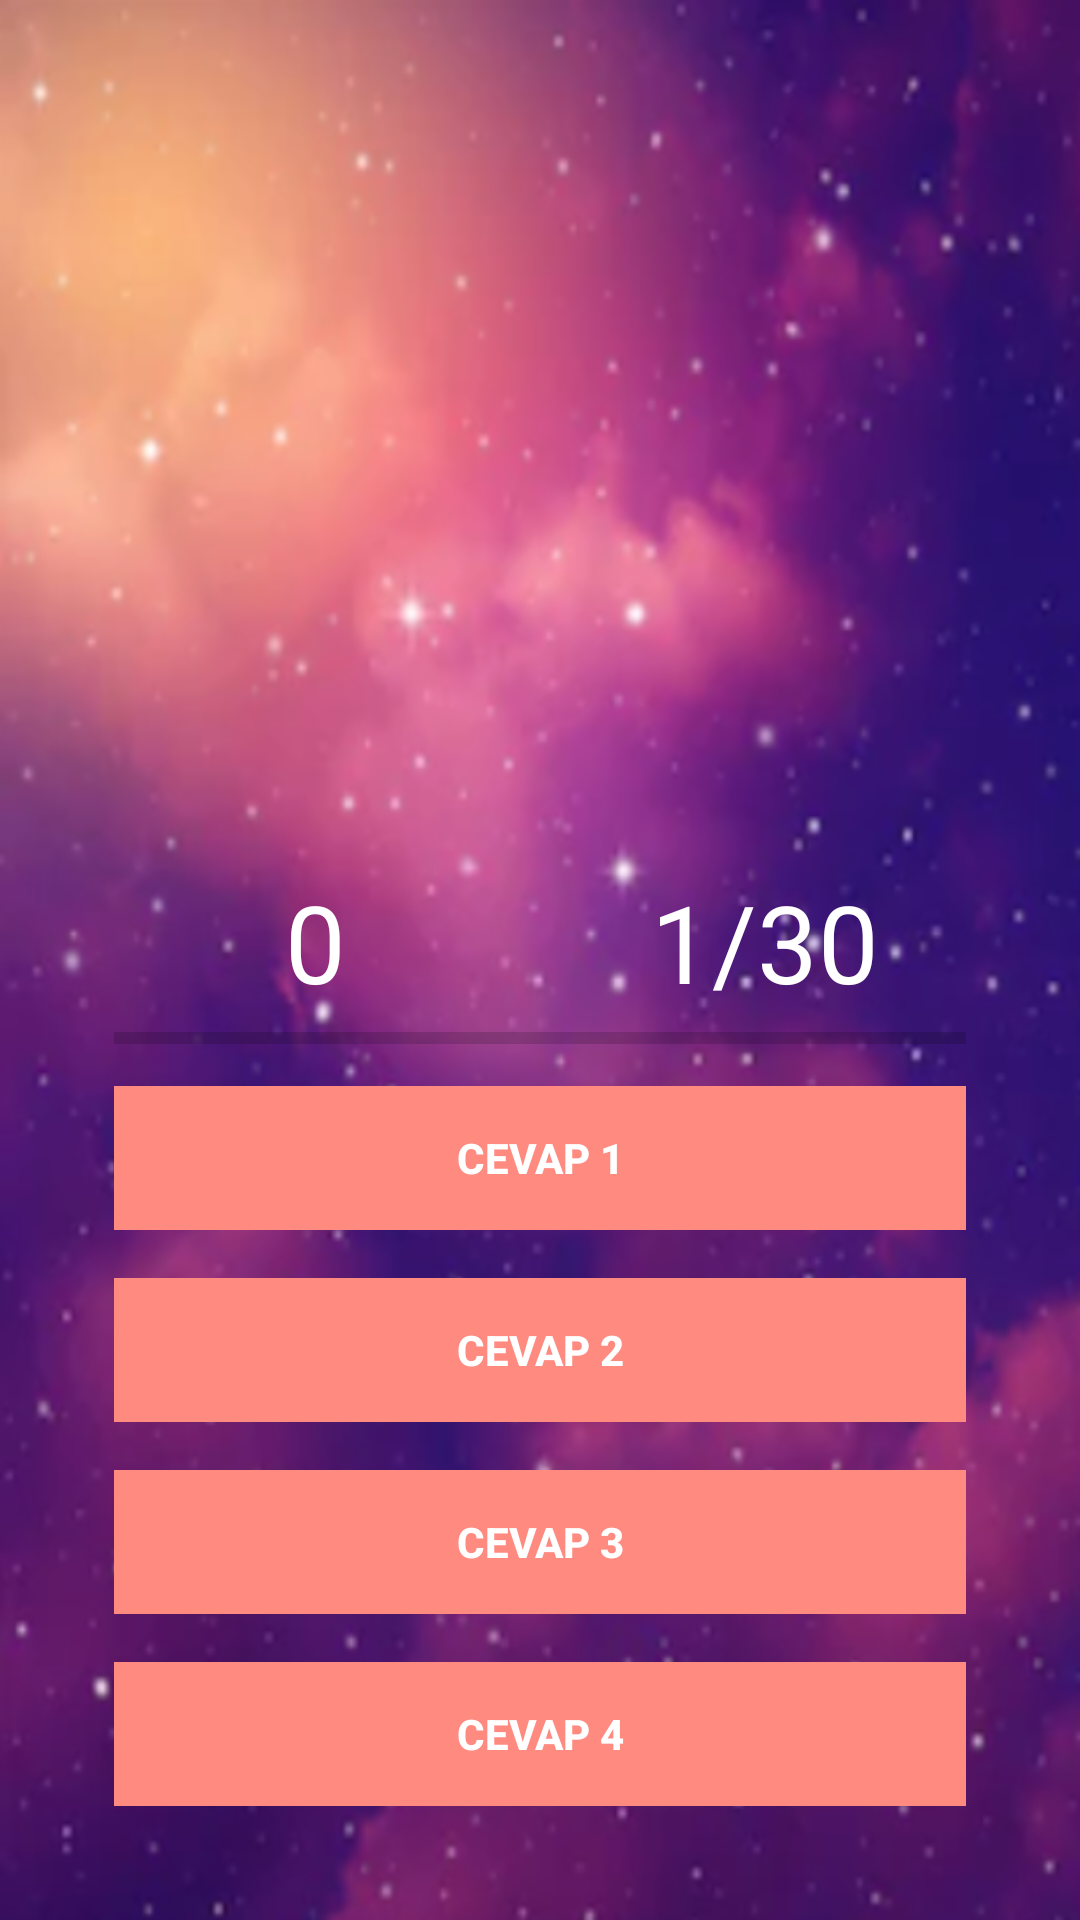

Reconstruct the res/layout file that produces this screen, plus the resources it refers to.
<!-- AndroidManifest.xml: application theme AppTheme -->
<!-- res/layout/activity_anket.xml -->
<?xml version="1.0" encoding="utf-8"?>
<RelativeLayout xmlns:android="http://schemas.android.com/apk/res/android"
    xmlns:app="http://schemas.android.com/apk/res-auto"
    xmlns:tools="http://schemas.android.com/tools"
    android:layout_width="match_parent"
    android:layout_height="match_parent"
    android:background="@drawable/arkaplnn"
    tools:context=".anket">

    <TextView
        android:id="@+id/soru_text"
        android:layout_width="match_parent"
        android:layout_height="155dp"
        android:layout_alignParentTop="true"
        android:layout_centerHorizontal="true"
        android:layout_marginTop="25dp"
        android:gravity="center"
        android:textColor="@color/black"
        android:textSize="40dp"
        android:textStyle="bold"/>
    <RelativeLayout
        android:layout_alignParentBottom="true"
        android:layout_margin="30dp"
        android:paddingTop="20dp"
        android:layout_width="match_parent"
        android:layout_height="wrap_content">


    <LinearLayout
        android:orientation="vertical"
        android:id="@+id/group"
        android:paddingTop="10dp"
        android:layout_width="match_parent"
        android:layout_height="wrap_content">


        <LinearLayout
            android:weightSum="2"
            android:orientation="horizontal"
            android:layout_width="match_parent"
            android:layout_height="wrap_content">

            <TextView
                android:id="@+id/txtScore"
                android:textColor="@android:color/white"
                android:gravity="center_horizontal"
                android:text="0"
                android:textSize="36sp"
                android:layout_weight="1"
                android:layout_width="0dp"
                android:layout_height="wrap_content" />

            <TextView
                android:id="@+id/txtTotalQuestion"
                android:textColor="@android:color/white"
                android:gravity="center_horizontal"
                android:text="1/30"
                android:textSize="36sp"
                android:layout_weight="1"
                android:layout_width="0dp"
                android:layout_height="wrap_content" />

        </LinearLayout>

        <ProgressBar
            android:id="@+id/progressBar"
            style="@style/Widget.AppCompat.ProgressBar.Horizontal"
            android:layout_marginLeft="8dp"
            android:layout_marginRight="8dp"
            android:max="5"

            android:layout_width="match_parent"
            android:layout_height="wrap_content" />


        <Button
            android:id="@+id/btnCevap1"
            android:text="Cevap 1"
            android:textColor="@android:color/white"
            android:textStyle="bold"
            android:theme="@style/MyButton"
            style="@style/Widget.AppCompat.Button.Borderless"
            android:background="#FF8a80"
            android:layout_margin="8dp"
            android:foreground="?android:attr/selectableItemBackground"
            android:layout_width="match_parent"
            android:layout_height="wrap_content" />

        <Button
            android:id="@+id/btnCevap2"
            android:text="Cevap 2"
            android:textColor="@android:color/white"
            android:textStyle="bold"
            android:theme="@style/MyButton"
            style="@style/Widget.AppCompat.Button.Borderless"
            android:background="#FF8a80"
            android:layout_margin="8dp"
            android:foreground="?android:attr/selectableItemBackground"
            android:layout_width="match_parent"
            android:layout_height="wrap_content" />

        <Button
            android:id="@+id/btnCevap3"
            android:text="Cevap 3"
            android:textColor="@android:color/white"
            android:textStyle="bold"
            android:theme="@style/MyButton"
            style="@style/Widget.AppCompat.Button.Borderless"
            android:background="#FF8a80"
            android:layout_margin="8dp"
            android:foreground="?android:attr/selectableItemBackground"
            android:layout_width="match_parent"
            android:layout_height="wrap_content" />

        <Button
            android:id="@+id/btnCevap4"
            android:text="Cevap 4"
            android:textColor="@android:color/white"
            android:textStyle="bold"
            android:theme="@style/MyButton"
            style="@style/Widget.AppCompat.Button.Borderless"
            android:background="#FF8a80"
            android:layout_margin="8dp"
            android:foreground="?android:attr/selectableItemBackground"
            android:layout_width="match_parent"
            android:layout_height="wrap_content" />

    </LinearLayout>




    </RelativeLayout>

</RelativeLayout>
<!-- resources referenced by this layout -->
<resources>
  <color name="black">#000000</color>
  <!-- drawable arkaplnn: png bitmap (drawable-hdpi, 255669 bytes) -->
  <style name="MyButton" parent="Theme.AppCompat.Light">
          <item name="colorControlHighlight">@color/colorPrimary</item>
          
          
          
      </style>
  <style name="AppTheme" parent="Theme.AppCompat.Light.NoActionBar">
          
          <item name="colorPrimary">@color/colorPrimary</item>
          <item name="colorPrimaryDark">@color/colorPrimaryDark</item>
          <item name="colorAccent">@color/colorAccent</item>
          <item name="bottomNavigationStyle">@style/Widget.Design.BottomNavigationView</item>
  
      </style>
  <color name="colorPrimary">#2d2f3c</color>
  <color name="colorPrimaryDark">#030516</color>
  <color name="colorAccent">#565866</color>
</resources>
